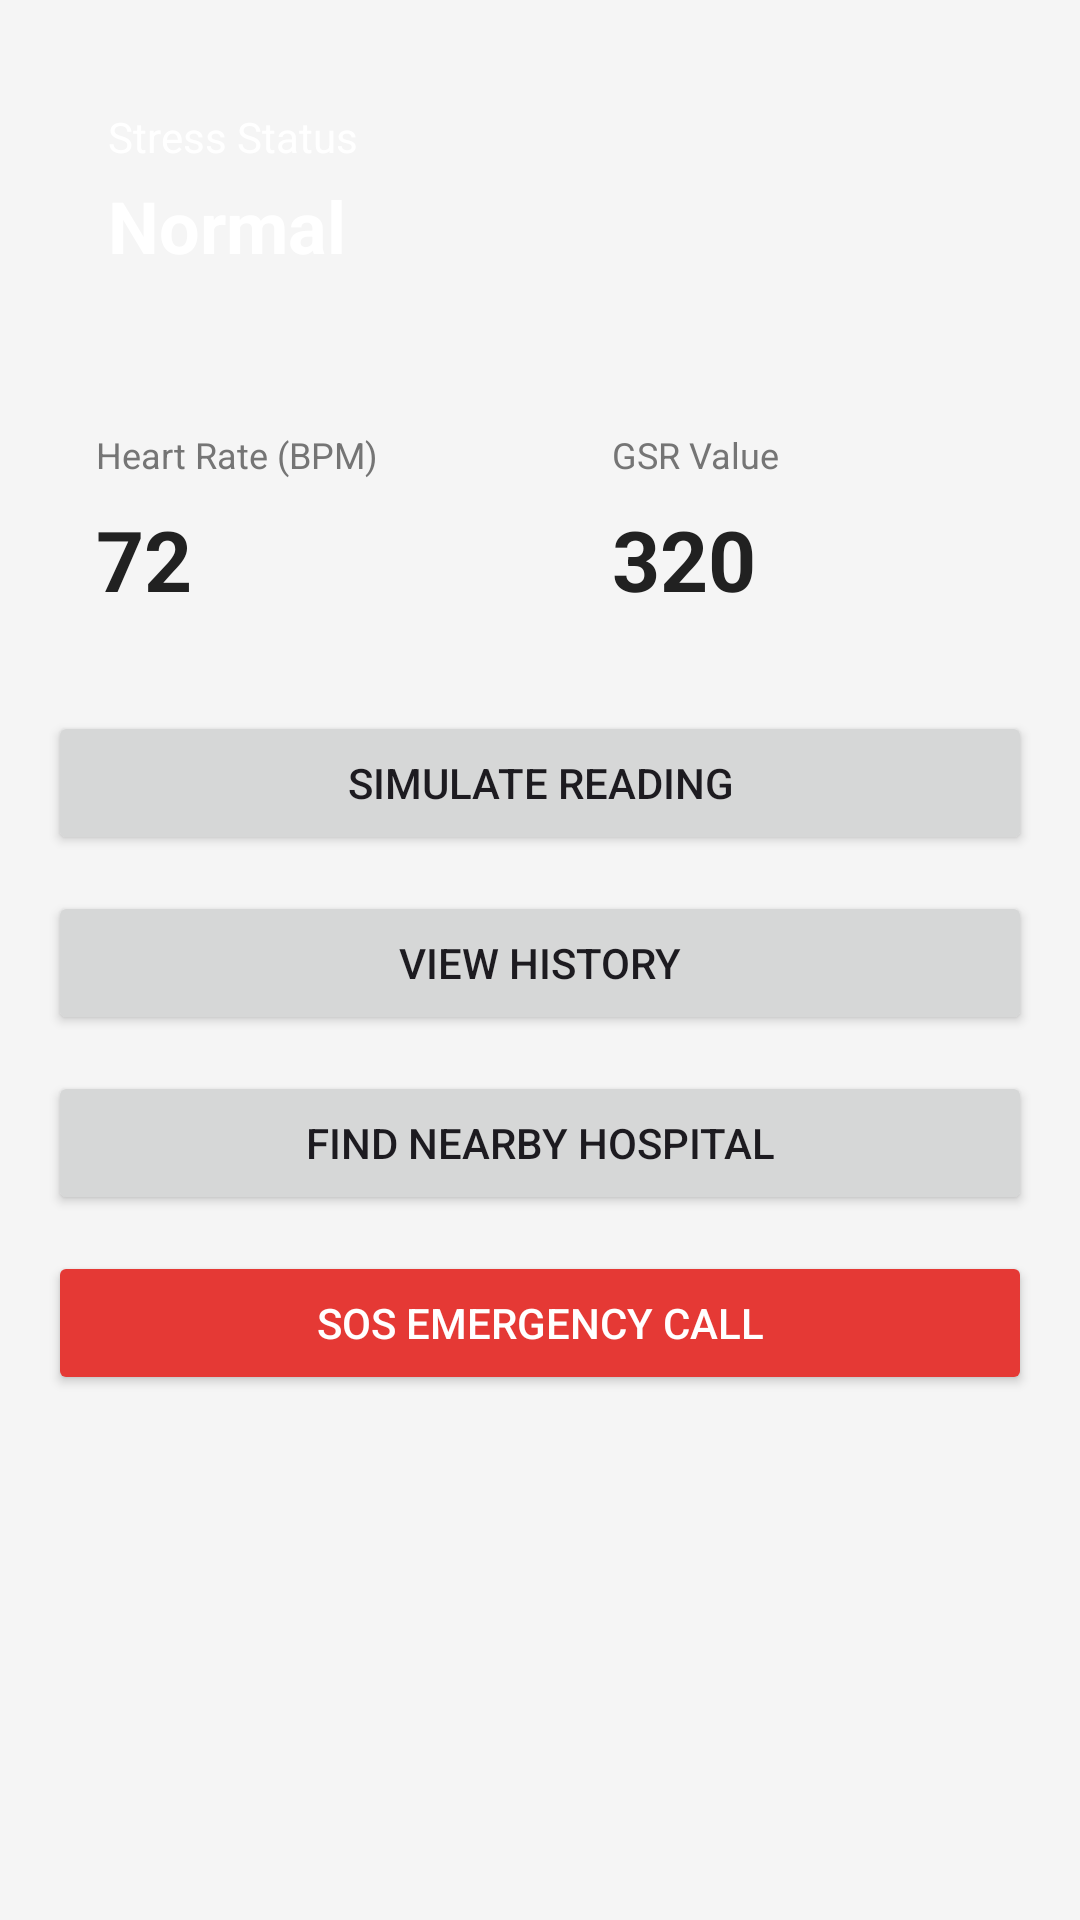

Write the Android layout XML for this screen, with the resource values it uses.
<!-- AndroidManifest.xml: application theme Theme.NeuroGuard -->
<!-- res/layout/activity_patient.xml -->
<?xml version="1.0" encoding="utf-8"?>
<ScrollView xmlns:android="http://schemas.android.com/apk/res/android"
    xmlns:tools="http://schemas.android.com/tools"
    android:layout_width="match_parent"
    android:layout_height="match_parent"
    android:fillViewport="true"
    android:background="#F5F5F5">

    <LinearLayout
        android:layout_width="match_parent"
        android:layout_height="wrap_content"
        android:orientation="vertical"
        android:padding="16dp">

        <LinearLayout
            android:id="@+id/layoutStressStatus"
            android:layout_width="match_parent"
            android:layout_height="wrap_content"
            android:background="@drawable/bg_card_rounded"
            android:orientation="vertical"
            android:padding="20dp"
            android:layout_marginBottom="16dp">

            <TextView
                android:layout_width="wrap_content"
                android:layout_height="wrap_content"
                android:text="Stress Status"
                android:textColor="@color/white"
                android:textSize="14sp" />

            <TextView
                android:id="@+id/tvStressState"
                android:layout_width="wrap_content"
                android:layout_height="wrap_content"
                android:layout_marginTop="4dp"
                android:text="Normal"
                android:textColor="@color/white"
                android:textSize="24sp"
                android:textStyle="bold" />
        </LinearLayout>

        <LinearLayout
            android:layout_width="match_parent"
            android:layout_height="wrap_content"
            android:orientation="horizontal"
            android:layout_marginBottom="16dp">

            <LinearLayout
                android:layout_width="0dp"
                android:layout_height="wrap_content"
                android:layout_weight="1"
                android:layout_marginEnd="8dp"
                android:background="@drawable/bg_card_rounded"
                android:backgroundTint="#FFFFFF"
                android:elevation="2dp"
                android:orientation="vertical"
                android:padding="16dp">

                <TextView
                    android:layout_width="wrap_content"
                    android:layout_height="wrap_content"
                    android:text="Heart Rate (BPM)"
                    android:textColor="#757575"
                    android:textSize="12sp" />

                <TextView
                    android:id="@+id/tvHeartRate"
                    android:layout_width="wrap_content"
                    android:layout_height="wrap_content"
                    android:layout_marginTop="8dp"
                    android:text="72"
                    android:textColor="#212121"
                    android:textSize="28sp"
                    android:textStyle="bold" />
            </LinearLayout>

            <LinearLayout
                android:layout_width="0dp"
                android:layout_height="wrap_content"
                android:layout_weight="1"
                android:layout_marginStart="8dp"
                android:background="@drawable/bg_card_rounded"
                android:backgroundTint="#FFFFFF"
                android:elevation="2dp"
                android:orientation="vertical"
                android:padding="16dp">

                <TextView
                    android:layout_width="wrap_content"
                    android:layout_height="wrap_content"
                    android:text="GSR Value"
                    android:textColor="#757575"
                    android:textSize="12sp" />

                <TextView
                    android:id="@+id/tvGsrValue"
                    android:layout_width="wrap_content"
                    android:layout_height="wrap_content"
                    android:layout_marginTop="8dp"
                    android:text="320"
                    android:textColor="#212121"
                    android:textSize="28sp"
                    android:textStyle="bold" />
            </LinearLayout>
        </LinearLayout>

        <Button
            android:id="@+id/btnStartBreathing"
            android:layout_width="match_parent"
            android:layout_height="wrap_content"
            android:text="Start Breathing Exercise"
            android:visibility="gone"
            android:layout_marginBottom="12dp"
            tools:visibility="visible" />

        <Button
            android:id="@+id/btnSimulateReading"
            android:layout_width="match_parent"
            android:layout_height="wrap_content"
            android:text="Simulate Reading"
            android:layout_marginBottom="12dp" />

        <Button
            android:id="@+id/btnOpenHistory"
            android:layout_width="match_parent"
            android:layout_height="wrap_content"
            android:text="View History"
            android:layout_marginBottom="12dp" />

        <Button
            android:id="@+id/btnNearbyHospital"
            android:layout_width="match_parent"
            android:layout_height="wrap_content"
            android:text="Find Nearby Hospital"
            android:layout_marginBottom="12dp" />

        <Button
            android:id="@+id/btnSos"
            android:layout_width="match_parent"
            android:layout_height="wrap_content"
            android:text="SOS Emergency Call"
            android:backgroundTint="#E53935"
            android:textColor="@color/white" />

    </LinearLayout>
</ScrollView>
<!-- resources referenced by this layout -->
<resources>
  <style name="Theme.NeuroGuard" parent="Base.Theme.NeuroGuard" />
  <style name="Base.Theme.NeuroGuard" parent="Theme.Material3.DayNight.NoActionBar">
          
          
      </style>
  <!-- not gathered from this repository: default colours our renderer supplied (Android Studio template values) -->
  <color name="white">#FFFFFFFF</color>
</resources>
